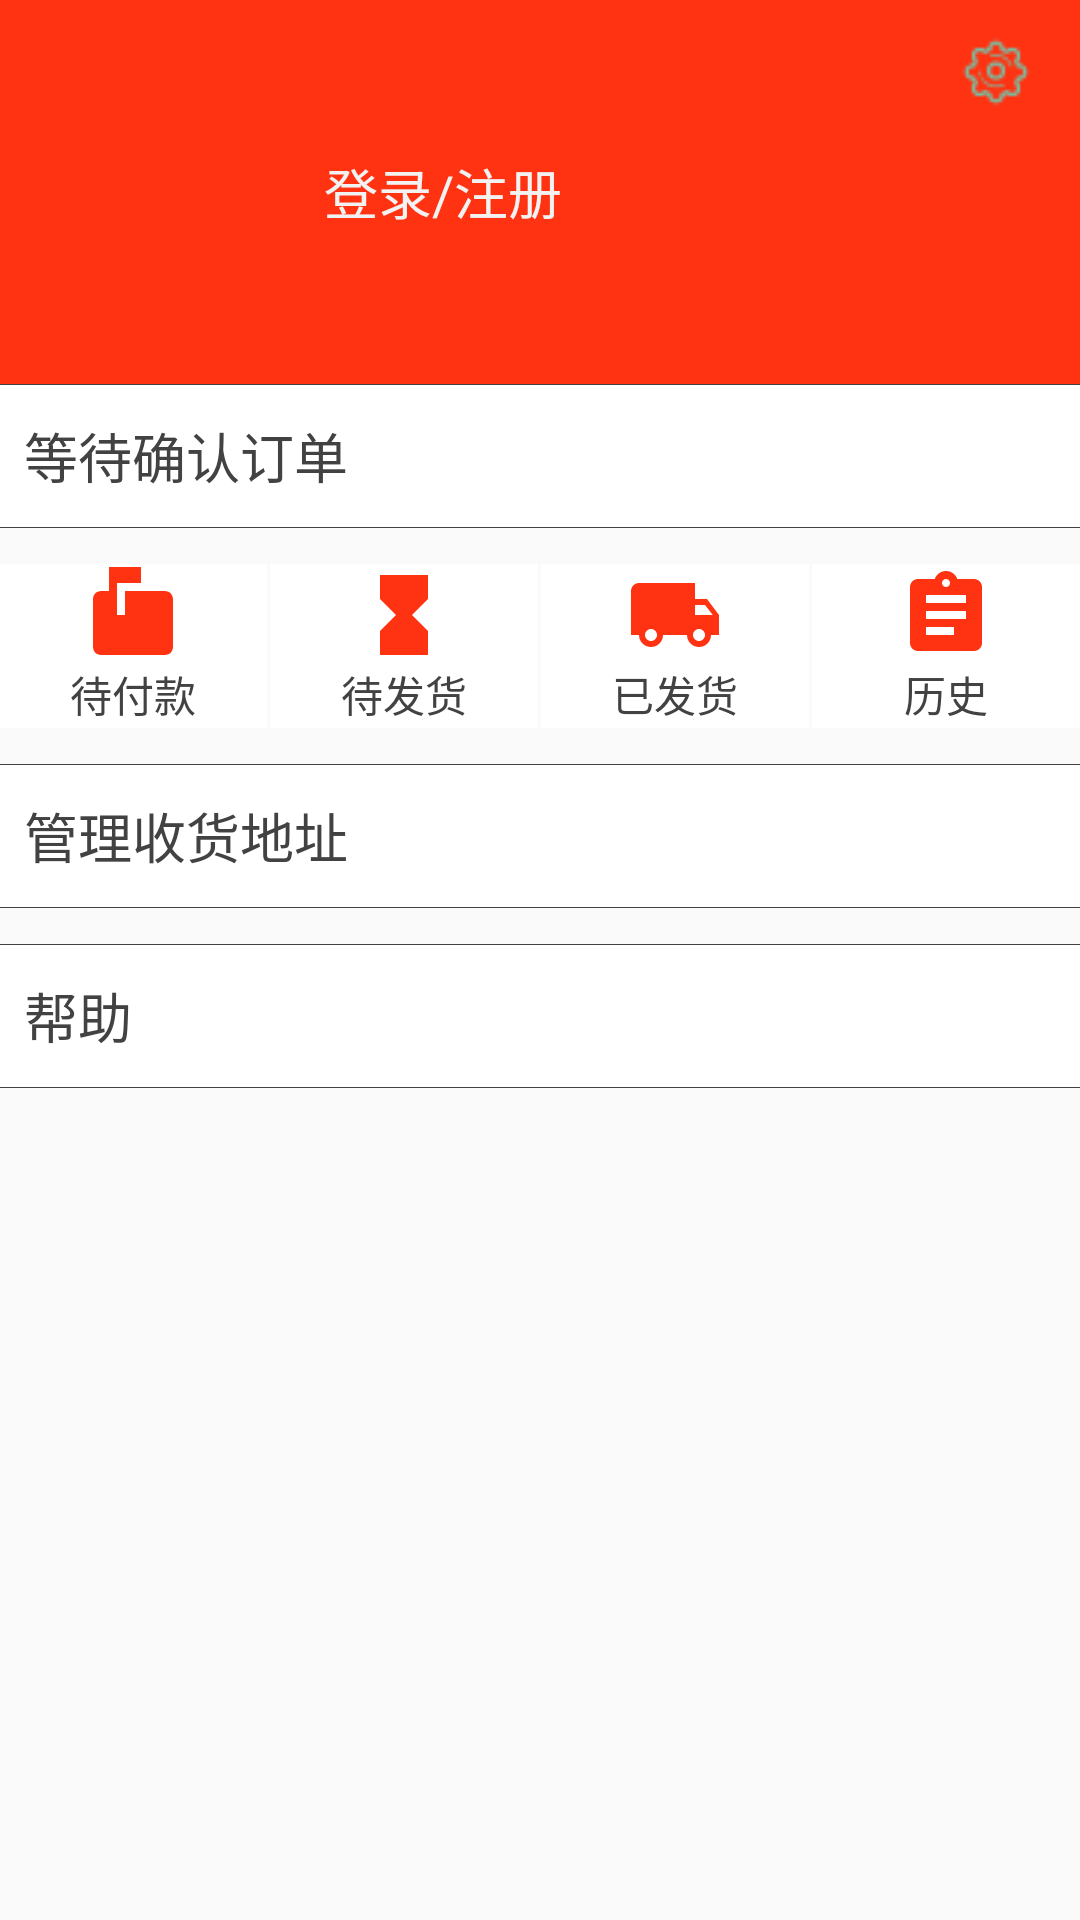

Write the Android layout XML for this screen, with the resource values it uses.
<!-- AndroidManifest.xml: application theme AppTheme -->
<!-- res/layout/fragment_me.xml -->
<?xml version="1.0" encoding="utf-8"?>
<ScrollView xmlns:android="http://schemas.android.com/apk/res/android"
    xmlns:tools="http://schemas.android.com/tools"
    android:layout_width="match_parent"
    android:layout_height="wrap_content"
    xmlns:app="http://schemas.android.com/apk/res-auto"
    tools:context=".fragment.MeFragment">

    <LinearLayout
        android:layout_width="match_parent"
        android:layout_height="wrap_content"
        android:orientation="vertical">

        <include layout="@layout/partial_mine_top" />

        <FrameLayout
            android:layout_width="match_parent"
            android:layout_height="match_parent"
            android:background="@drawable/horizontal_bar_bg">

            <TextView
                android:id="@+id/text_order_unconfirmed"
                style="@style/HorizontalItemTextView"
                android:drawableLeft="@drawable/ic_order_unconfirmed"
                android:gravity="center_vertical"
                android:text="@string/mine_order_unconfirmed"
                android:textSize="18sp" />
        </FrameLayout>


        <LinearLayout
            android:layout_width="match_parent"
            android:layout_height="wrap_content"
            android:layout_marginTop="12dp"
            android:orientation="horizontal">

            <FrameLayout
                android:layout_width="0dp"
                android:layout_height="match_parent"
                android:layout_weight="1"
                android:background="@android:color/white">

                <TextView
                    android:id="@+id/text_wait_pay"
                    android:layout_width="wrap_content"
                    android:layout_height="wrap_content"
                    android:layout_gravity="center"
                    android:drawableTop="@drawable/ic_order_wait_pay"
                    android:gravity="center"
                    android:padding="1dp"
                    android:text="@string/mine_order_wait_pay"
                    android:textColor="@color/cardview_dark_background" />
            </FrameLayout>

            <FrameLayout
                android:layout_width="0dp"
                android:layout_height="match_parent"
                android:layout_marginLeft="1dp"
                android:layout_weight="1"
                android:background="@android:color/white">

                <TextView
                    android:id="@+id/text_wait_ship"
                    android:layout_width="wrap_content"
                    android:layout_height="wrap_content"
                    android:layout_gravity="center"
                    android:drawableTop="@drawable/ic_order_wait_ship"
                    android:gravity="center"
                    android:padding="1dp"
                    android:text="@string/mine_order_wait_ship"
                    android:textColor="@color/cardview_dark_background" />
            </FrameLayout>

            <FrameLayout
                android:layout_width="0dp"
                android:layout_height="match_parent"
                android:layout_marginLeft="1dp"
                android:layout_weight="1"
                android:background="@android:color/white">

                <TextView
                    android:id="@+id/text_shipped"
                    android:layout_width="wrap_content"
                    android:layout_height="wrap_content"
                    android:layout_gravity="center"
                    android:drawableTop="@drawable/ic_order_shipped"
                    android:gravity="center"
                    android:padding="1dp"
                    android:text="@string/mine_order_shipped"
                    android:textColor="@color/cardview_dark_background" />

            </FrameLayout>

            <FrameLayout
                android:layout_width="0dp"
                android:layout_height="match_parent"
                android:layout_marginLeft="1dp"
                android:layout_weight="1"
                android:background="@android:color/white">

                <TextView
                    android:id="@+id/text_history"
                    android:layout_width="wrap_content"
                    android:layout_height="wrap_content"
                    android:layout_gravity="center"
                    android:drawableTop="@drawable/ic_order_history"
                    android:gravity="center"
                    android:padding="1dp"
                    android:text="@string/mine_order_history"
                    android:textColor="@color/cardview_dark_background" />

            </FrameLayout>

        </LinearLayout>


        <FrameLayout
            android:layout_width="match_parent"
            android:layout_height="wrap_content"
            android:layout_marginTop="12dp"
            android:background="@drawable/horizontal_bar_bg">

            <TextView
                android:id="@+id/text_manage_address"
                style="@style/HorizontalItemTextView"
                android:drawableLeft="@drawable/ic_address"
                android:gravity="center_vertical"
                android:text="@string/address_title_manage"
                android:textSize="18sp" />
        </FrameLayout>

        <FrameLayout
            android:layout_width="match_parent"
            android:layout_height="wrap_content"
            android:layout_marginTop="12dp"
            android:background="@drawable/horizontal_bar_bg">

            <TextView
                android:id="@+id/text_help"
                style="@style/HorizontalItemTextView"
                android:drawableLeft="@drawable/ic_help"
                android:gravity="center_vertical"
                android:text="@string/mine_help"
                android:textSize="18sp" />
        </FrameLayout>


    </LinearLayout>


</ScrollView>
<!-- res/layout/partial_mine_top.xml (included above) -->
<?xml version="1.0" encoding="utf-8"?>
<RelativeLayout xmlns:android="http://schemas.android.com/apk/res/android"
    xmlns:app="http://schemas.android.com/apk/res-auto"
    android:layout_width="match_parent"
    android:layout_height="wrap_content"
    android:background="@color/colorPrimary">

    <ImageButton
        android:id="@+id/button_setting"
        style="@style/Widget.AppCompat.ActionButton"
        android:layout_width="wrap_content"
        android:layout_height="wrap_content"
        android:layout_alignParentEnd="true"
        android:layout_alignParentTop="true"
        android:src="@drawable/ic_menu_settings"
        android:contentDescription="@string/todo" />

    <ImageView
        android:id="@+id/image_profile"
        android:layout_width="64dp"
        android:layout_height="64dp"
        android:layout_centerVertical="true"
        android:layout_marginStart="32dp"
        android:layout_marginTop="64dp"
        app:srcCompat="@drawable/default_profile"
        android:contentDescription="@string/todo" />

    <TextView
        android:id="@+id/login_and_register"
        android:layout_width="wrap_content"
        android:layout_height="wrap_content"
        android:layout_centerVertical="true"
        android:layout_marginStart="108dp"
        android:text="@string/login_and_register"
        android:textColor="#f2f2f2"
        android:textSize="18sp" />


</RelativeLayout>
<!-- resources referenced by this layout -->
<resources>
  <color name="colorPrimary">#ff3311</color>
  <!-- drawable ic_order_history (drawable) -->
  <vector xmlns:android="http://schemas.android.com/apk/res/android"
          android:width="32dp"
          android:height="32dp"
          android:viewportWidth="24.0"
          android:viewportHeight="24.0">
      <path
          android:fillColor="#ff3311"
          android:pathData="M19,3h-4.18C14.4,1.84 13.3,1 12,1c-1.3,0 -2.4,0.84 -2.82,2L5,3c-1.1,0 -2,0.9 -2,2v14c0,1.1 0.9,2 2,2h14c1.1,0 2,-0.9 2,-2L21,5c0,-1.1 -0.9,-2 -2,-2zM12,3c0.55,0 1,0.45 1,1s-0.45,1 -1,1 -1,-0.45 -1,-1 0.45,-1 1,-1zM14,17L7,17v-2h7v2zM17,13L7,13v-2h10v2zM17,9L7,9L7,7h10v2z"/>
  </vector>
  <!-- drawable ic_order_shipped (drawable) -->
  <vector xmlns:android="http://schemas.android.com/apk/res/android"
          android:width="32dp"
          android:height="32dp"
          android:viewportWidth="24.0"
          android:viewportHeight="24.0">
      <path
          android:fillColor="#ff3311"
          android:pathData="M20,8h-3L17,4L3,4c-1.1,0 -2,0.9 -2,2v11h2c0,1.66 1.34,3 3,3s3,-1.34 3,-3h6c0,1.66 1.34,3 3,3s3,-1.34 3,-3h2v-5l-3,-4zM6,18.5c-0.83,0 -1.5,-0.67 -1.5,-1.5s0.67,-1.5 1.5,-1.5 1.5,0.67 1.5,1.5 -0.67,1.5 -1.5,1.5zM19.5,9.5l1.96,2.5L17,12L17,9.5h2.5zM18,18.5c-0.83,0 -1.5,-0.67 -1.5,-1.5s0.67,-1.5 1.5,-1.5 1.5,0.67 1.5,1.5 -0.67,1.5 -1.5,1.5z"/>
  </vector>
  <!-- drawable ic_order_wait_pay (drawable) -->
  <vector xmlns:android="http://schemas.android.com/apk/res/android"
          android:width="32dp"
          android:height="32dp"
          android:viewportWidth="24.0"
          android:viewportHeight="24.0">
      <path
          android:fillColor="#ff3311"
          android:pathData="M20,6H10v6H8V4h6V0H6v6H4c-1.1,0 -2,0.9 -2,2v12c0,1.1 0.9,2 2,2h16c1.1,0 2,-0.9 2,-2V8c0,-1.1 -0.9,-2 -2,-2z"/>
  </vector>
  <!-- drawable ic_order_wait_ship (drawable) -->
  <vector xmlns:android="http://schemas.android.com/apk/res/android"
          android:width="32dp"
          android:height="32dp"
          android:viewportWidth="24.0"
          android:viewportHeight="24.0">
      <path
          android:fillColor="#ff3311"
          android:pathData="M6,2v6h0.01L6,8.01 10,12l-4,4 0.01,0.01H6V22h12v-5.99h-0.01L18,16l-4,-4 4,-3.99 -0.01,-0.01H18V2H6z"/>
  </vector>
  <string name="address_title_manage">管理收货地址</string>
  <string name="login_and_register">登录/注册</string>
  <string name="mine_help">帮助</string>
  <string name="mine_order_history">历史</string>
  <string name="mine_order_shipped">已发货</string>
  <string name="mine_order_unconfirmed">等待确认订单</string>
  <string name="mine_order_wait_pay">待付款</string>
  <string name="mine_order_wait_ship">待发货</string>
  <string name="todo">TODO</string>
  <style name="HorizontalItemTextView">
          <item name="android:layout_width">match_parent</item>
          <item name="android:layout_height">48dp</item>
          <item name="android:background">?android:attr/selectableItemBackground</item>
          <item name="android:drawablePadding">8dp</item>
          <item name="android:drawableRight">@drawable/ic_chevron_right</item>
          <item name="android:gravity">center_vertical</item>
          <item name="android:padding">8dp</item>
          <item name="android:textAppearance">@style/ContentText.Large</item>
          <item name="android:clickable">true</item>
      </style>
  <style name="AppTheme" parent="Theme.AppCompat.Light.DarkActionBar">
          
          <item name="colorPrimary">@color/colorPrimary</item>
          <item name="colorPrimaryDark">@color/colorPrimaryDark</item>
          <item name="colorAccent">@color/colorAccent</item>
      </style>
  <style name="ContentText.Large">
          <item name="android:textSize">24sp</item>
      </style>
  <color name="colorPrimaryDark">#ff3311</color>
  <color name="colorAccent">#ff3311</color>
</resources>
